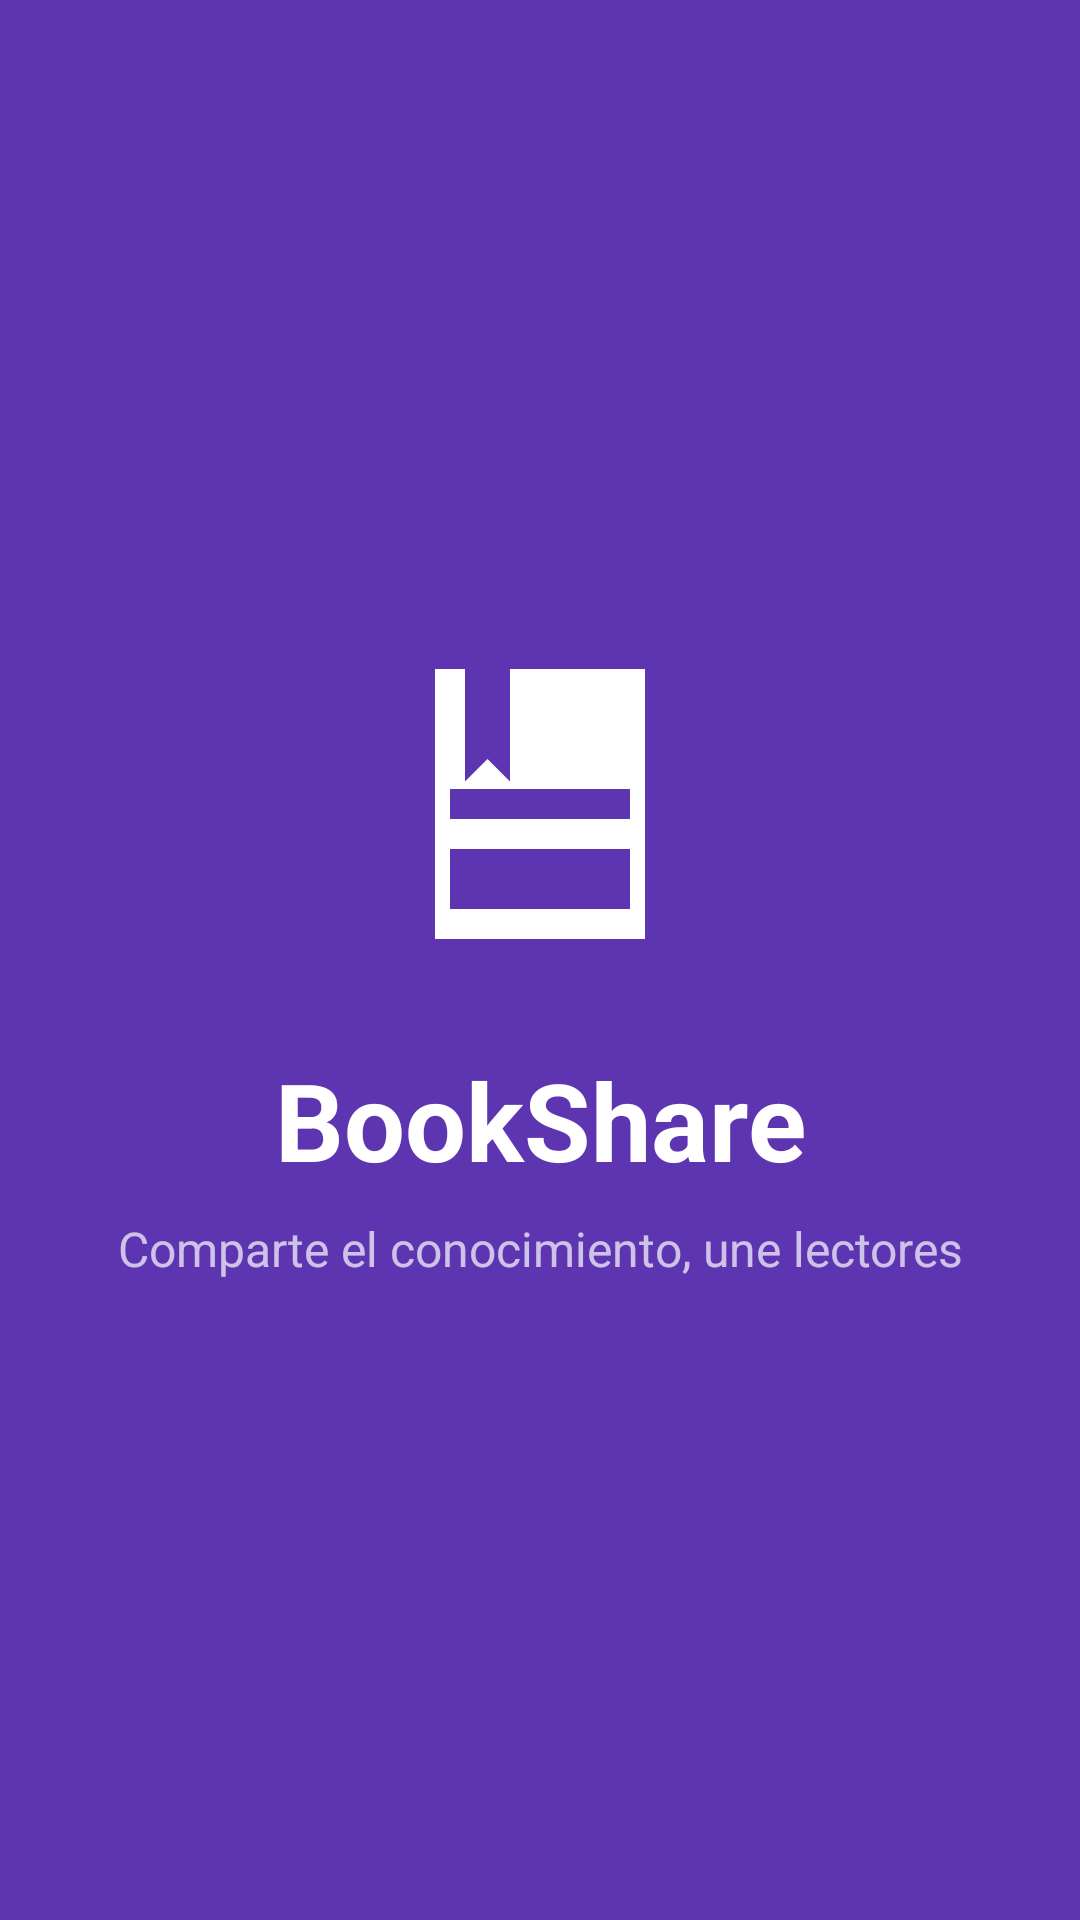

Produce the Android XML layout that renders to this screen, including the resource entries it uses.
<!-- AndroidManifest.xml: application theme Theme.BookShare -->
<!-- res/layout/fragment_splash.xml -->
<?xml version="1.0" encoding="utf-8"?>
<androidx.constraintlayout.widget.ConstraintLayout
    xmlns:android="http://schemas.android.com/apk/res/android"
    xmlns:app="http://schemas.android.com/apk/res-auto"
    android:layout_width="match_parent"
    android:layout_height="match_parent"
    android:background="@color/primary">

    <ImageView
        android:id="@+id/ivLogo"
        android:layout_width="120dp"
        android:layout_height="120dp"
        android:src="@drawable/ic_books_logo"
        android:tint="@color/white"
        app:layout_constraintBottom_toTopOf="@id/tvAppName"
        app:layout_constraintEnd_toEndOf="parent"
        app:layout_constraintStart_toStartOf="parent"
        app:layout_constraintTop_toTopOf="parent"
        app:layout_constraintVertical_chainStyle="packed" />

    <TextView
        android:id="@+id/tvAppName"
        android:layout_width="wrap_content"
        android:layout_height="wrap_content"
        android:layout_marginTop="16dp"
        android:text="@string/app_name"
        android:textColor="@color/white"
        android:textSize="36sp"
        android:textStyle="bold"
        app:layout_constraintBottom_toTopOf="@id/tvTagline"
        app:layout_constraintEnd_toEndOf="parent"
        app:layout_constraintStart_toStartOf="parent"
        app:layout_constraintTop_toBottomOf="@id/ivLogo" />

    <TextView
        android:id="@+id/tvTagline"
        android:layout_width="wrap_content"
        android:layout_height="wrap_content"
        android:layout_marginTop="8dp"
        android:text="@string/splash_tagline"
        android:textColor="@color/white_70"
        android:textSize="16sp"
        app:layout_constraintBottom_toBottomOf="parent"
        app:layout_constraintEnd_toEndOf="parent"
        app:layout_constraintStart_toStartOf="parent"
        app:layout_constraintTop_toBottomOf="@id/tvAppName" />

</androidx.constraintlayout.widget.ConstraintLayout>
<!-- resources referenced by this layout -->
<resources>
  <color name="primary">#5E35B1</color>
  <color name="white">#FFFFFF</color>
  <color name="white_70">#B3FFFFFF</color>
  <!-- drawable ic_books_logo (drawable) -->
  <?xml version="1.0" encoding="utf-8"?>
  <vector xmlns:android="http://schemas.android.com/apk/res/android"
      android:width="24dp"
      android:height="24dp"
      android:viewportWidth="24"
      android:viewportHeight="24"
      android:tint="?attr/colorControlNormal">
      <path android:fillColor="@android:color/white"
          android:pathData="M10,2v7.5L8.5,8,7,9.5V2H5v18h14V2H10zM18,18H6V14h12V18zM18,12H6V10h12V12z"/>
  </vector>
  <string name="app_name">BookShare</string>
  <string name="splash_tagline">Comparte el conocimiento, une lectores</string>
  <style name="Theme.BookShare" parent="Theme.MaterialComponents.DayNight.NoActionBar">
          <item name="colorPrimary">@color/primary</item>
          <item name="colorPrimaryVariant">@color/primary_dark</item>
          <item name="colorOnPrimary">@color/white</item>
          <item name="colorSecondary">@color/secondary</item>
          <item name="colorOnSecondary">@color/white</item>
          <item name="android:statusBarColor">@color/primary_dark</item>
          <item name="android:colorBackground">@color/background</item>
      </style>
  <color name="primary_dark">#4527A0</color>
  <color name="secondary">#FF6F00</color>
  <color name="background">#F5F5F5</color>
</resources>
